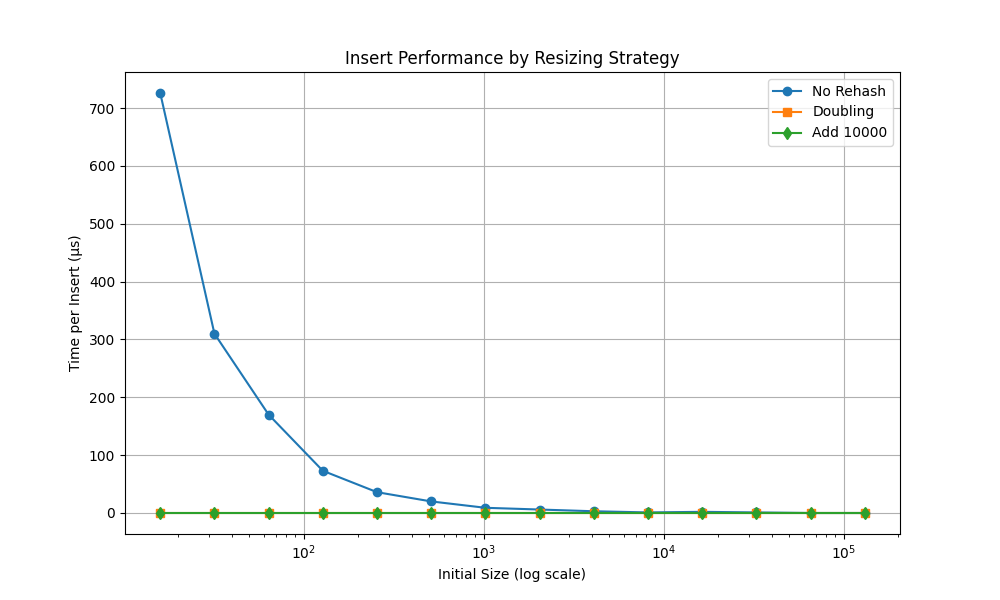

Data behind this chart, as committed beside it:
q, no_rehash, doubling, addition
4, 726, 0, 0
5, 310, 0, 0
6, 170, 0, 0
7, 73, 0, 0
8, 36, 0, 0
9, 20, 0, 0
10, 9, 0, 0
11, 6, 0, 0
12, 3, 0, 0
13, 1, 0, 0
14, 2, 0, 0
15, 1, 0, 0
16, 0, 0, 0
17, 0, 0, 0
